Run: headless pygame with SDL's dummy video driver; simulated clock (each Clock.tick advances the game by its frame time, no real sleeping); random seed 0; keys injected as events and as key.get_pressed() state; mouse plan: one left click at the window centre at the start of phase 2, then a move to the lower-right quarter at the start of phase 3.
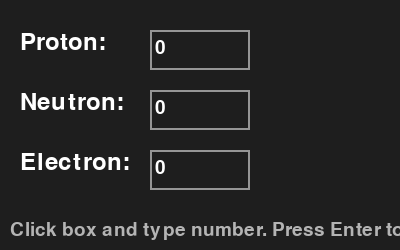
Frame 1 of 4 · flips 1–60 · no input
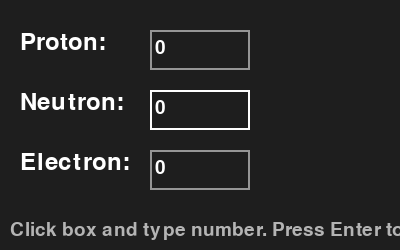
Frame 2 of 4 · flips 61–180 · clicked the window centre · tapped SPACE, RETURN · held RIGHT (→), D
Frame 3 of 4 · flips 181–300 · moved the mouse to the lower-right quarter · held DOWN (↓), S · screen unchanged from frame 2, image omitted
Frame 4 of 4 · flips 301–420 · held LEFT (←), A, UP (↑), W · screen unchanged from frame 3, image omitted

The pygame program that drew these frames:

import pygame
import sys

pygame.init()
WIDTH, HEIGHT = 400, 250
screen = pygame.display.set_mode((WIDTH, HEIGHT))
pygame.display.set_caption("Edit Particle Counts")
clock = pygame.time.Clock()
font = pygame.font.SysFont(None, 36)
input_font = pygame.font.SysFont(None, 28)

# Input boxes data: label, rect, current text, active flag
inputs = {
    "proton": {"rect": pygame.Rect(150, 30, 100, 40), "text": "0", "active": False},
    "neutron": {"rect": pygame.Rect(150, 90, 100, 40), "text": "0", "active": False},
    "electron": {"rect": pygame.Rect(150, 150, 100, 40), "text": "0", "active": False}
}

def draw():
    screen.fill((30, 30, 30))
    y_positions = {"proton": 30, "neutron": 90, "electron": 150}

    for key, data in inputs.items():
        # Draw label
        label_surf = font.render(key.capitalize() + ":", True, (255, 255, 255))
        screen.blit(label_surf, (20, y_positions[key]))

        # Draw input box
        color = (255, 255, 255) if data["active"] else (150, 150, 150)
        pygame.draw.rect(screen, color, data["rect"], 2)

        # Draw text
        txt_surf = input_font.render(data["text"], True, (255, 255, 255))
        screen.blit(txt_surf, (data["rect"].x + 5, data["rect"].y + 8))

    instructions = "Click box and type number. Press Enter to confirm."
    instr_surf = input_font.render(instructions, True, (180, 180, 180))
    screen.blit(instr_surf, (10, HEIGHT - 30))

def clamp_text_to_int(text):
    try:
        val = int(text)
        return max(val, 0)  # no negatives
    except:
        return 0

running = True
while running:
    for event in pygame.event.get():
        if event.type == pygame.QUIT:
            running = False

        elif event.type == pygame.MOUSEBUTTONDOWN:
            # Check if clicked inside any input box
            for key, data in inputs.items():
                if data["rect"].collidepoint(event.pos):
                    data["active"] = True
                else:
                    data["active"] = False

        elif event.type == pygame.KEYDOWN:
            for key, data in inputs.items():
                if data["active"]:
                    if event.key == pygame.K_RETURN:
                        # Confirm input on Enter: clamp to int
                        data["text"] = str(clamp_text_to_int(data["text"]))
                        data["active"] = False
                    elif event.key == pygame.K_BACKSPACE:
                        data["text"] = data["text"][:-1]
                    elif event.unicode.isdigit():
                        data["text"] += event.unicode

    draw()
    pygame.display.flip()
    clock.tick(60)

pygame.quit()
sys.exit()
